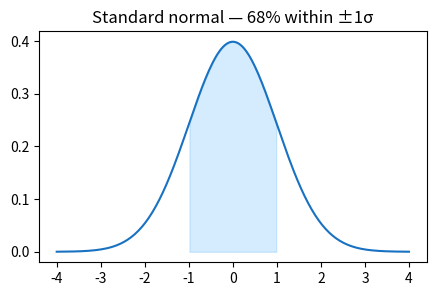
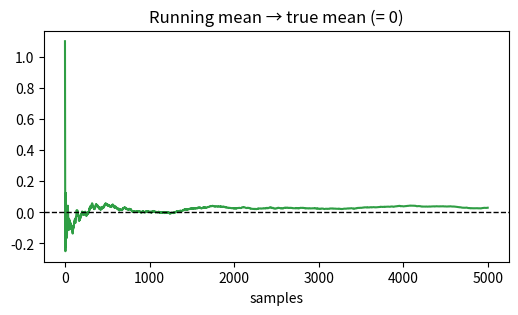

These charts were generated, in order, by the following Python code:
# %% [markdown]
# # Module 9 — Probability for Machine Learning
# Random variables, distributions, conditional probability, Bayes'
# theorem, and the law of large numbers — all the priors you need
# before reading any ML paper.

# %% kind=import color=sky title="Imports"
import numpy as np
import matplotlib.pyplot as plt
from scipy import stats
np.random.seed(0)


# %% kind=intro color=sky title="The two interpretations"
# @explain: Frequentist: probability = long-run frequency.
# @explain: Bayesian: probability = degree of belief, updated by data.
# @explain: Both produce the same arithmetic — disagree on philosophy.
# @tags: intro


# %% kind=expr color=peach title="Sample space and events"
# @explain: A coin flip has Ω = {H, T}. P(H) = 0.5.
# @explain: A die has Ω = {1..6}. P(even) = 3/6 = 0.5.
flips = np.random.choice(["H", "T"], size=10_000, p=[0.5, 0.5])
heads = (flips == "H").mean()
print(f"observed P(H) ≈ {heads:.3f}")


# %% [markdown]
# ## Discrete distributions


# %% kind=function color=mint title="Bernoulli — a single yes/no trial"
# @explain: P(X=1) = p, P(X=0) = 1-p. Mean = p, Variance = p(1-p).
p = 0.3
samples = (np.random.rand(5000) < p).astype(int)
print(f"empirical p = {samples.mean():.3f}  (true: {p})")


# %% kind=function color=mint title="Binomial — n Bernoulli trials"
# @explain: Number of successes in n trials, each with probability p.
# @explain: Classic example: number of correct answers on a quiz.
n, p = 10, 0.4
rv = stats.binom(n, p)
print("P(X = 3)   :", rv.pmf(3))
print("P(X ≤ 4)   :", rv.cdf(4))
print("E[X]       :", rv.mean())   # n*p
print("Var[X]     :", rv.var())    # n*p*(1-p)


# %% kind=function color=mint title="Poisson — rare event counts"
# @explain: Events per fixed interval (calls/hour, defects/batch).
# @explain: One parameter, λ = expected count. Variance = λ too.
rv = stats.poisson(mu=2.5)
print("P(X = 0):", rv.pmf(0))
print("P(X ≥ 5):", 1 - rv.cdf(4))


# %% [markdown]
# ## Continuous distributions


# %% kind=function color=mint title="Uniform"
# @explain: Equal density on [a, b]. The reference distribution for
# @explain: 'no information': max-entropy on a bounded interval.
rv = stats.uniform(loc=0, scale=10)
print("pdf at 3:", rv.pdf(3))
print("P(2 < X < 5):", rv.cdf(5) - rv.cdf(2))


# %% kind=function color=mint title="Normal (Gaussian)"
# @explain: Most measurements with many small random influences end up
# @explain: roughly normal (CLT). Default noise model in linear models.
rv = stats.norm(loc=0, scale=1)
xs = np.linspace(-4, 4, 200)
plt.figure(figsize=(5, 3))
plt.plot(xs, rv.pdf(xs), color="#1971c2")
plt.fill_between(xs, rv.pdf(xs), where=(xs > -1) & (xs < 1), alpha=0.3, color="#74c0fc")
plt.title("Standard normal — 68% within ±1σ")
plt.show()


# %% kind=function color=mint title="Exponential — time until next event"
# @explain: How long you wait for the next bus, given a constant arrival
# @explain: rate. Memoryless: P(wait > t+s | wait > s) = P(wait > t).
rv = stats.expon(scale=1 / 0.5)   # rate λ = 0.5
samples = rv.rvs(size=1000)
print(f"mean wait ≈ {samples.mean():.2f}  (true 1/λ = 2.00)")


# %% [markdown]
# ## Conditional probability and Bayes' theorem


# %% kind=function color=mint title="Bayes' theorem in code"
# @explain: P(A|B) = P(B|A) · P(A) / P(B).
# @explain: Classic example: disease test with 99% sensitivity and
# @explain: 95% specificity. Disease prevalence is 1%. If you test
# @explain: positive, what's the chance you actually have it?
prevalence = 0.01
sensitivity = 0.99   # P(test+ | disease)
specificity = 0.95   # P(test- | healthy)

p_pos_given_disease = sensitivity
p_pos_given_healthy = 1 - specificity
p_disease = prevalence
p_healthy = 1 - prevalence

p_pos = p_pos_given_disease * p_disease + p_pos_given_healthy * p_healthy
p_disease_given_pos = (p_pos_given_disease * p_disease) / p_pos

print(f"P(disease | test+) = {p_disease_given_pos:.3f}")
print("Even with a 99%-accurate test, only ~16% of positives are real")
print("because the disease itself is rare. This is base-rate neglect.")


# %% [markdown]
# ## The law of large numbers
# Empirical averages converge to the true mean as the sample size grows.


# %% kind=loop color=yellow title="Running mean converges"
# @explain: Average a growing sample of standard-normal draws. The
# @explain: cumulative mean rattles around at first, then settles near 0.
samples = np.random.randn(5_000)
running_mean = np.cumsum(samples) / np.arange(1, len(samples) + 1)

plt.figure(figsize=(6, 3))
plt.plot(running_mean, color="#2f9e44")
plt.axhline(0, color="black", linestyle="--", linewidth=1)
plt.title("Running mean → true mean (= 0)")
plt.xlabel("samples")
plt.show()


# %% [markdown]
# ## Maximum likelihood — fitting distributions to data


# %% kind=function color=mint title="MLE for a normal"
# @explain: The MLE estimates for a normal are just the sample mean and
# @explain: the sample variance. Many ML losses are NLL = -log L under
# @explain: some assumed distribution.
data = np.random.normal(loc=5, scale=2, size=500)
mu_hat = data.mean()
sigma_hat = data.std()
print(f"true       : mu=5.00, sigma=2.00")
print(f"MLE        : mu={mu_hat:.3f}, sigma={sigma_hat:.3f}")


# %% [markdown]
# ## Why probabilities multiply / add


# %% kind=function color=mint title="Independence"
# @explain: For independent events, P(A and B) = P(A) · P(B).
# @explain: For ANY events, P(A or B) = P(A) + P(B) - P(A and B).
p_rain = 0.3
p_traffic = 0.4
# Assume independent for the demo.
print("P(rain AND traffic) =", p_rain * p_traffic)
print("P(rain OR  traffic) =", p_rain + p_traffic - p_rain * p_traffic)


# %% [markdown]
# ## Practice
# 1. Estimate π by Monte Carlo: sample points uniformly in [-1,1]² and
#    count the fraction inside the unit circle.
# 2. A coin is flipped 100 times. What is P(≥ 60 heads) under a fair coin?


# %% kind=function color=mint title="Practice 1 — Monte Carlo π"
# @explain: Area of unit circle / square = π/4. Multiply the fraction
# @explain: of points inside by 4 to get an estimate of π.
n = 200_000
xs = np.random.uniform(-1, 1, n)
ys = np.random.uniform(-1, 1, n)
inside = (xs ** 2 + ys ** 2) <= 1
pi_hat = inside.mean() * 4
print(f"π estimate: {pi_hat:.4f}  (true 3.1416)")


# %% kind=function color=mint title="Practice 2 — Binomial tail"
# @explain: scipy makes this a one-liner.
p_geq_60 = 1 - stats.binom(100, 0.5).cdf(59)
print(f"P(≥60 heads out of 100) = {p_geq_60:.4f}")


# %% [markdown]
# ## Recap
# - ✅ Discrete and continuous distributions
# - ✅ Sampling, PMF, PDF, CDF
# - ✅ Conditional probability and Bayes
# - ✅ Law of large numbers, MLE
# - ✅ Monte Carlo estimation
#
# **Next:** Module 10 — Data preprocessing.
